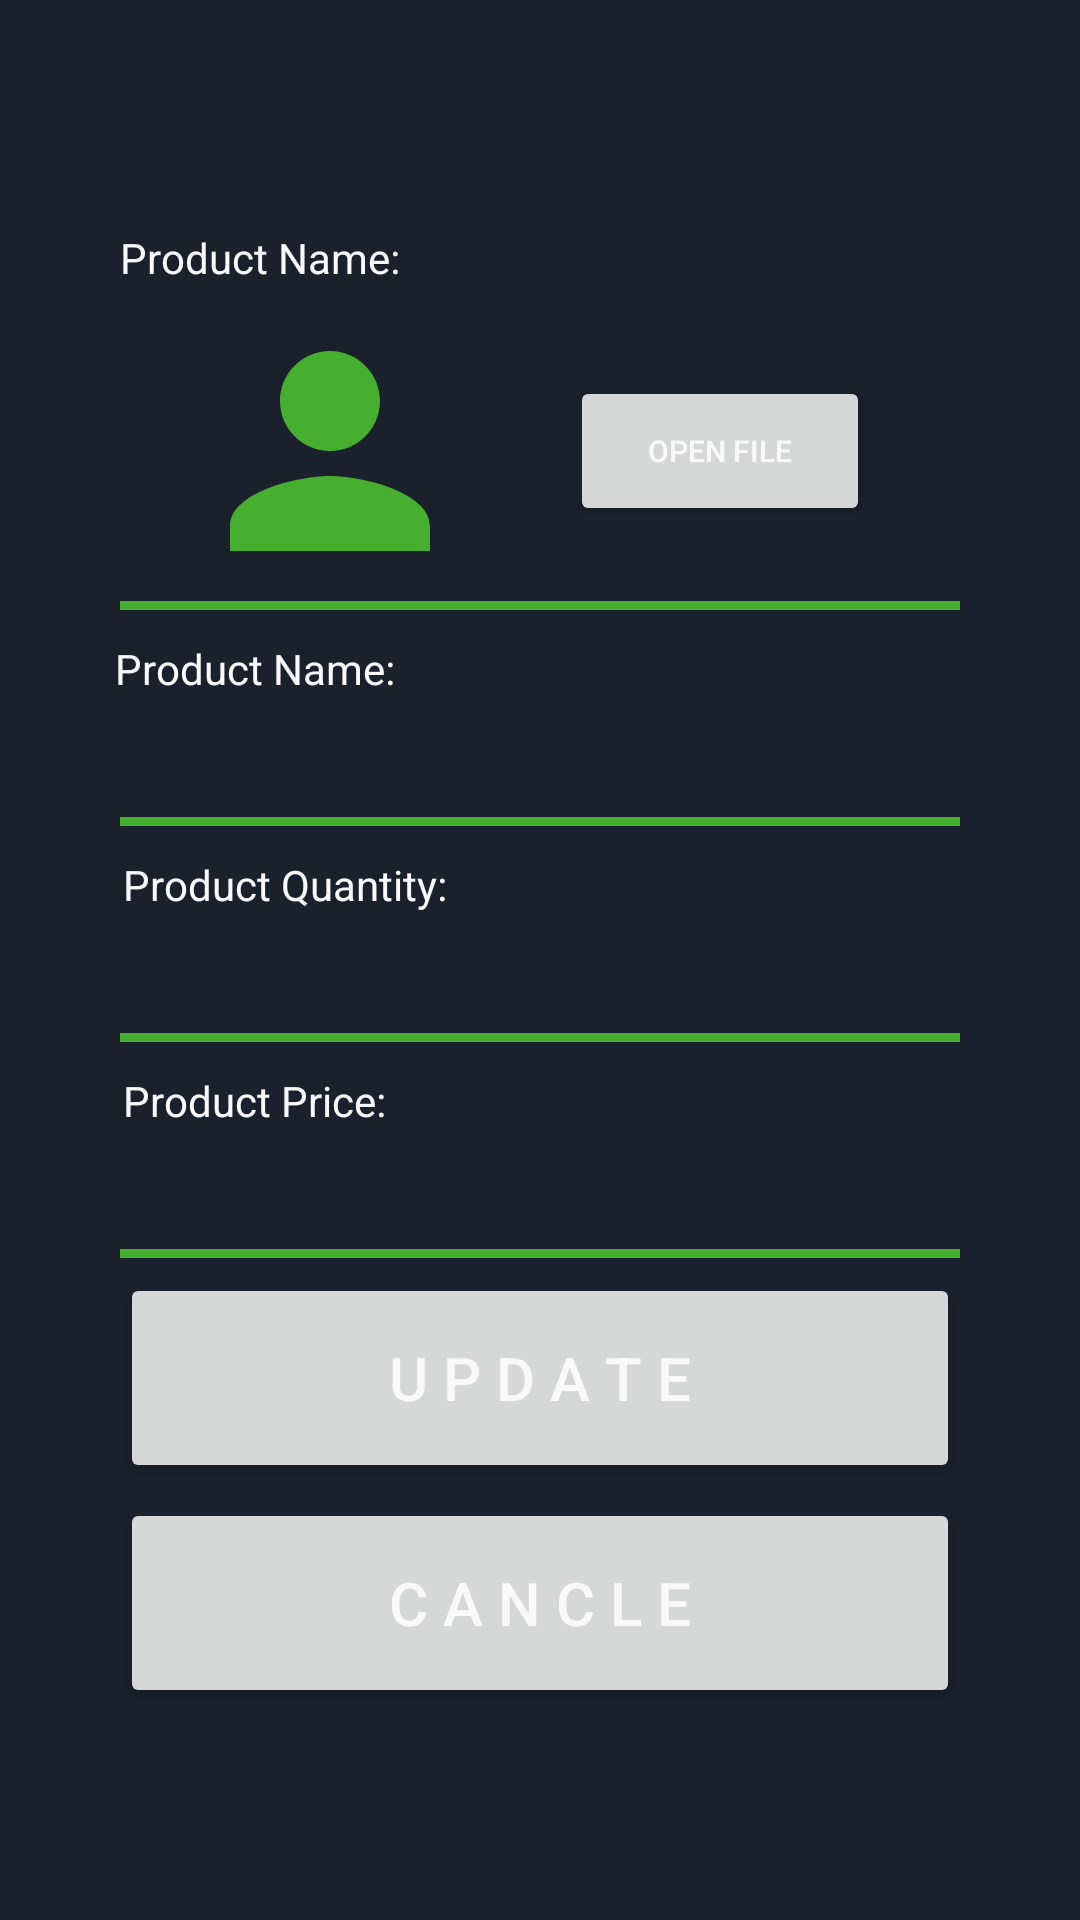

Android layout source for this screen:
<!-- AndroidManifest.xml: application theme Theme.POS -->
<!-- res/layout/updatepos.xml -->
<?xml version="1.0" encoding="utf-8"?>
<LinearLayout
    xmlns:android="http://schemas.android.com/apk/res/android"
    xmlns:app="http://schemas.android.com/apk/res-auto"
    xmlns:tools="http://schemas.android.com/tools"
    android:layout_width="match_parent"
    android:layout_height="match_parent"
    android:orientation="vertical"
    android:background="@color/dark"
    android:gravity="center"
    tools:context=".Product">

    <LinearLayout
        android:layout_width="match_parent"
        android:layout_height="match_parent"
        android:orientation="vertical"
        android:gravity="center">

        <GridLayout
            android:layout_width="280dp"
            android:layout_height="wrap_content"
            android:rowCount="2"
            android:columnCount="2">

            <TextView
                android:layout_width="wrap_content"
                android:layout_height="wrap_content"
                android:layout_row="0"
                android:layout_column="0"
                android:layout_marginTop="6dp"
                android:text="Product Name:"
                android:textColor="@color/white0" />

            <ImageView
                android:id="@+id/updateimageView3"
                android:layout_width="100dp"
                android:layout_height="100dp"
                android:layout_marginTop="30dp"
                android:layout_marginLeft="20dp"
                android:layout_row="0"
                android:layout_column="0"
                android:src="@drawable/ic_sharp_person_24" />

            <Button
                android:id="@+id/updatesearchbutton1"
                android:layout_width="100dp"
                android:layout_height="50dp"
                android:layout_marginTop="30dp"
                android:layout_row="0"
                android:layout_column="0"
                android:layout_gravity="center"
                android:layout_marginLeft="150dp"
                android:text="Open File"
                android:textColor="@color/white0"
                android:textSize="10sp" />

        </GridLayout>

        <View
            android:layout_width="280dp"
            android:layout_height="3dp"
            android:background="@color/limegreen"
            />

        <TextView
            android:layout_width="wrap_content"
            android:layout_height="wrap_content"
            android:text="Product Name:"
            android:layout_marginTop="10dp"
            android:layout_marginLeft="25dp"
            android:layout_marginRight="120dp"
            android:textColor="@color/white0"/>

        <EditText
            android:id="@+id/updateposname1"
            android:layout_width="280dp"
            android:layout_height="40dp"
            android:layout_gravity="center"
            android:background="@color/dark0"
            android:backgroundTint="@color/dark"
            android:fontFamily="@font/asul"
            android:textColor="@color/white0"
            android:textSize="20sp" />

        <View
            android:layout_width="280dp"
            android:layout_height="3dp"
            android:background="@color/limegreen"
            />




        <TextView
            android:layout_width="wrap_content"
            android:layout_height="wrap_content"
            android:text="Product Quantity:"
            android:layout_marginTop="10dp"
            android:layout_marginLeft="25dp"
            android:layout_marginRight="110dp"
            android:textColor="@color/white0"/>

        <EditText
            android:id="@+id/updatepospqty1"
            android:layout_width="280dp"
            android:layout_height="40dp"
            android:layout_gravity="center"
            android:background="@color/dark0"
            android:backgroundTint="@color/dark"
            android:fontFamily="@font/asul"
            android:inputType="number"
            android:textColor="@color/white0"
            android:textSize="20sp" />

        <View
            android:layout_width="280dp"
            android:layout_height="3dp"
            android:background="@color/limegreen"
            />

        <TextView
            android:layout_width="wrap_content"
            android:layout_height="wrap_content"
            android:text="Product Price:"
            android:layout_marginTop="10dp"
            android:layout_marginLeft="25dp"
            android:layout_marginRight="120dp"
            android:textColor="@color/white0"/>

        <EditText
            android:id="@+id/updateposprice1"
            android:layout_width="280dp"
            android:layout_height="40dp"
            android:layout_gravity="center"
            android:background="@color/dark0"
            android:backgroundTint="@color/dark"
            android:fontFamily="@font/asul"
            android:inputType="number"
            android:textColor="@color/white0"
            android:textSize="20sp" />

        <View
            android:layout_width="280dp"
            android:layout_height="3dp"
            android:background="@color/limegreen"
            />




        <Button
            android:id="@+id/updatesavebutton1"
            android:layout_width="280dp"
            android:layout_height="70dp"
            android:layout_row="17"
            android:layout_column="0"
            android:layout_gravity="center"
            android:layout_marginTop="5dp"
            android:text="U P D A T E"
            android:textColor="@color/white0"
            android:textSize="20sp" />
        <Button
            android:id="@+id/updatecancelbutton1"
            android:layout_width="280dp"
            android:layout_height="70dp"
            android:layout_row="17"
            android:layout_column="0"
            android:layout_gravity="center"
            android:layout_marginTop="5dp"
            android:text="C A N C L E"
            android:textColor="@color/white0"
            android:textSize="20sp" />


    </LinearLayout>



</LinearLayout>
<!-- resources referenced by this layout -->
<resources>
  <color name="dark">#1A202C</color>
  <color name="dark0">#232327</color>
  <color name="limegreen">#47af2f</color>
  <color name="white0">#f8f9f8</color>
  <!-- drawable ic_sharp_person_24 (drawable-v24) -->
  <vector android:height="30dp"
      android:viewportHeight="24" android:viewportWidth="24"
      android:width="30dp" xmlns:android="http://schemas.android.com/apk/res/android">
      <path android:fillColor="@color/limegreen" android:pathData="M12,12c2.21,0 4,-1.79 4,-4s-1.79,-4 -4,-4 -4,1.79 -4,4 1.79,4 4,4zM12,14c-2.67,0 -8,1.34 -8,4v2h16v-2c0,-2.66 -5.33,-4 -8,-4z"/>
  </vector>
  <style name="Theme.POS" parent="Theme.MaterialComponents.DayNight.DarkActionBar">
          
          <item name="colorPrimary">@color/darklimegreen</item>
          <item name="colorPrimaryVariant">@color/darklimegreen</item>
          <item name="colorOnPrimary">@color/white</item>
          
          <item name="colorSecondary">@color/teal_200</item>
          <item name="colorSecondaryVariant">@color/teal_700</item>
          <item name="colorOnSecondary">@color/dark</item>
          
          <item name="android:statusBarColor" tools:targetApi="l">@color/limegreen</item>
          
      </style>
  <color name="darklimegreen">#2A6E1B</color>
  <color name="white">#FFFFFFFF</color>
  <color name="teal_200">#FF03DAC5</color>
  <color name="teal_700">#FF018786</color>
</resources>
